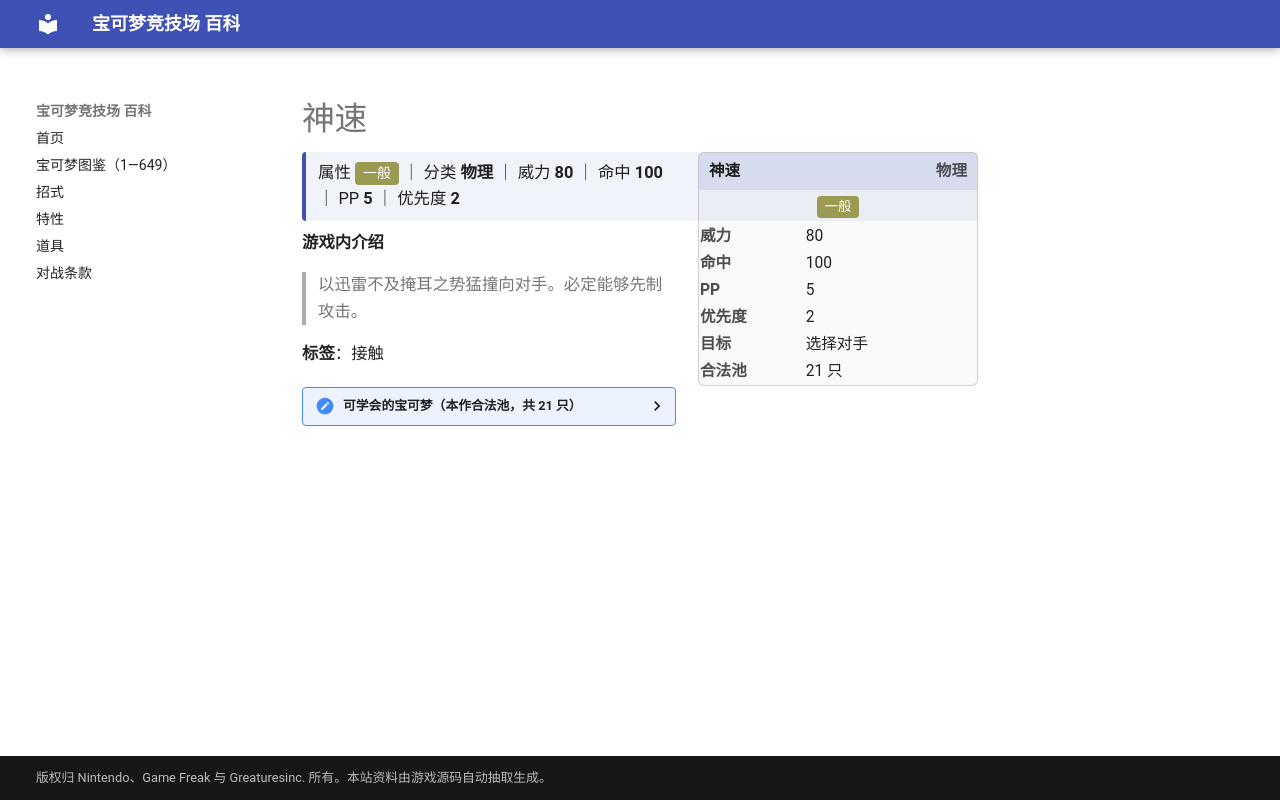

repository: nanmoboys/pkmn-arena-wiki · page: moves/神速/index.html · generator: mkdocs

# 神速

<div class="infobox">
<div class="ib-h"><span>神速</span><span class="ib-no">物理</span></div>
<div class="ib-ty"><span class="tp" style="background:#9A9A52">一般</span></div>
<table class="ib-t"><tr><th>威力</th><td>80</td></tr><tr><th>命中</th><td>100</td></tr><tr><th>PP</th><td>5</td></tr><tr><th>优先度</th><td>2</td></tr><tr><th>目标</th><td>选择对手</td></tr><tr><th>合法池</th><td>21 只</td></tr></table></div>
<div class="head-stat">属性 <span class="tp" style="background:#9A9A52">一般</span> ｜ 分类 <b>物理</b> ｜ 威力 <b>80</b> ｜ 命中 <b>100</b> ｜ PP <b>5</b> ｜ 优先度 <b>2</b></div>

**游戏内介绍**

> 以迅雷不及掩耳之势猛撞向对手。必定能够先制攻击。

**标签**：接触

<details class="pool"><summary>可学会的宝可梦（本作合法池，共 21 只）</summary>

<p>皮卡丘、雷丘、卡蒂狗、风速狗、迷你龙、哈克龙、快龙、皮丘、波克比、波克基古、雷公、炎帝、水君、蛇纹熊、直冲熊、烈空坐、代欧奇希斯、路卡利欧、波克基斯、阿尔宙斯、盖诺赛克特</p>

</details>
